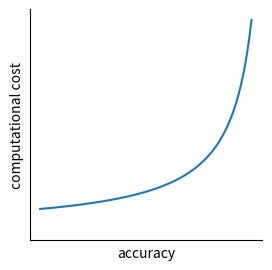

The matplotlib source for this figure: (Note: this script raises an exception after producing the figure.)
import numpy as np
import matplotlib.pyplot as plt

def func(x):
    return 0.1 / (1.1 - x) + .05

# Generate curve data
x = np.linspace(0.1, 1, 100)
y = func(x)

# Format axes
fig, ax = plt.subplots(1, 1, figsize=(3,3))
ax.spines['right'].set_visible(False)
ax.spines['top'].set_visible(False)
ax.set_xticks([])
ax.set_yticks([])
ax.set_ylim([0, 1.1])

# Plot curve
ax.plot(x, y)
ax.set_xlabel("accuracy")
ax.set_ylabel("computational cost")

# Plot points
x = [0.3, 0.35, 0.6, 0.7, 0.79, 0.82, .91, .915, .92]
methods = ["HF", "DFT", "MP2", "VMC", "CCSD", "DMC", "SHCI", "CCSD(T)", "DMRG"]
xshift = [-.05, -0.05, -.05, 0.0, -.08, .10, .05, .05, .05]
yshift = [0.05, -0.12, -0.12, -0.12, .05, -.05, -.08, -.03, .02]
for i, method in enumerate(methods): 
    y = func(x[i])
    if method == "HF" or method=="CCSD":
        y += .10
    ax.scatter(x[i], y, s=180, marker="o", alpha=0.6, edgecolor="")
    c = {}
    if method=="DMC":
        color = "#99FF22"
        ax.scatter(x[i], y, s=220, marker="o", facecolor="", lw=3, edgecolor=color)
        c = {"backgroundcolor": color, "fontweight": "bold"}
    ax.text(x[i] + xshift[i], y+yshift[i], method, **c)

plt.title("    Electronic structure methods")
plt.savefig("pareto.pdf", bbox_inches="tight")
#plt.show()
